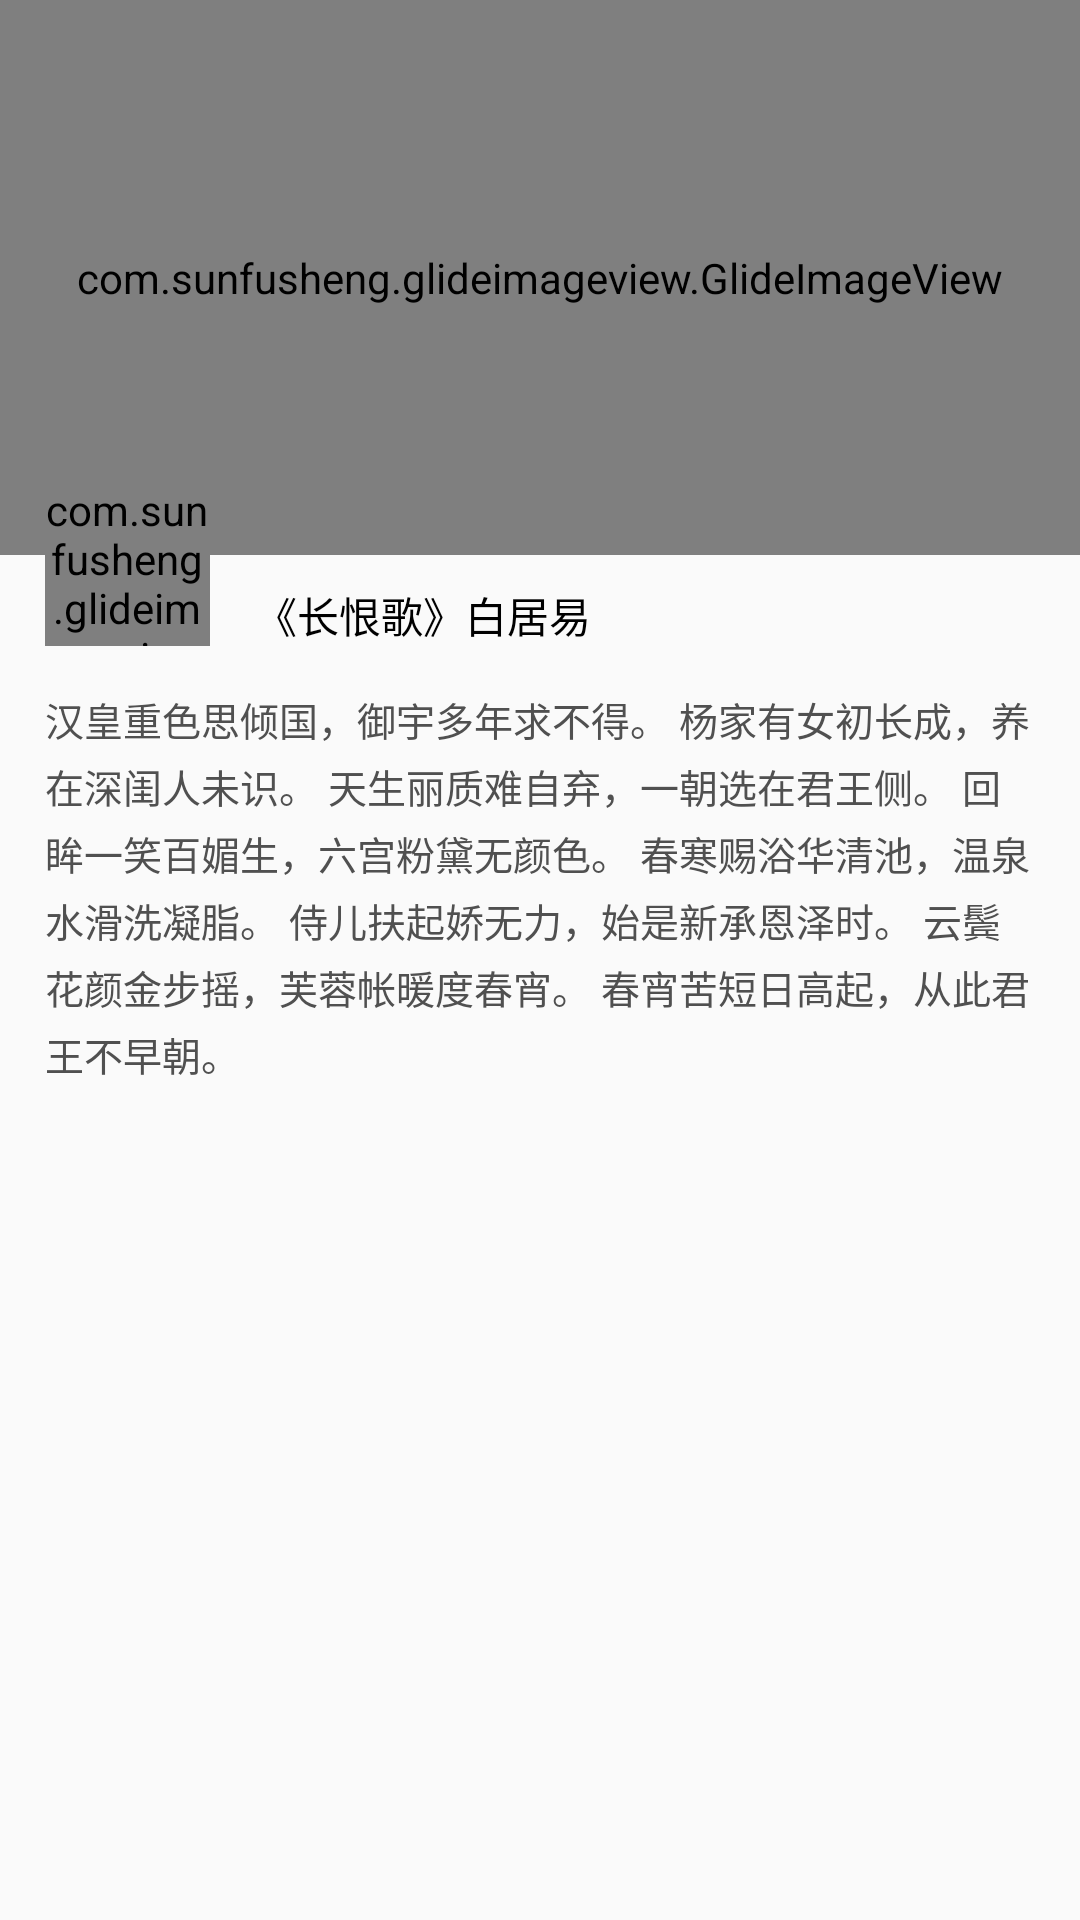

Here is an Android app screen rendered from its layout file. Give the layout XML and the strings, colors and styles it references.
<!-- AndroidManifest.xml: application theme AppTheme -->
<!-- res/layout/recycler_item_recycler1.xml -->
<?xml version="1.0" encoding="utf-8"?>
<RelativeLayout xmlns:android="http://schemas.android.com/apk/res/android"
    xmlns:app="http://schemas.android.com/apk/res-auto"
    xmlns:tools="http://schemas.android.com/tools"
    android:id="@+id/rl_game_info"
    android:layout_width="match_parent"
    android:layout_height="wrap_content"
    android:background="@drawable/shape_bg_0xffededed_cornersfive">

    <com.sunfusheng.glideimageview.GlideImageView
        android:id="@+id/iv_game_image"
        android:layout_width="match_parent"
        android:layout_height="185dp"
        android:scaleType="centerCrop"
        android:src="@mipmap/pic_image"
        app:siv_pressed_alpha="0"
        app:siv_radius_top_left="5dp"
        app:siv_radius_top_right="5dp"
        app:siv_shape_type="rectangle" />

    <com.sunfusheng.glideimageview.GlideImageView
        android:id="@+id/iv_game_icon"
        android:layout_width="55dp"
        android:layout_height="55dp"
        android:layout_below="@+id/iv_game_image"
        android:layout_marginLeft="15dp"
        android:layout_marginTop="-25dp"
        android:layout_marginBottom="15dp"
        android:scaleType="centerCrop"
        android:src="@mipmap/ic_game_icon"
        app:siv_pressed_alpha="0"
        app:siv_pressed_color="@android:color/transparent"
        app:siv_radius="10dp"
        app:siv_shape_type="rectangle"
        tools:ignore="RtlHardcoded" />

    <TextView
        android:id="@+id/tv_game_name"
        android:layout_width="wrap_content"
        android:layout_height="wrap_content"
        android:layout_alignBottom="@+id/iv_game_icon"
        android:layout_marginLeft="15dp"
        android:layout_toRightOf="@id/iv_game_icon"
        android:ellipsize="end"
        android:gravity="fill_horizontal"
        android:maxLines="1"
        android:text="《长恨歌》白居易"
        android:textColor="#ff000000"
        android:textSize="14sp"
        tools:ignore="HardcodedText,RtlHardcoded" />

    <TextView
        android:id="@+id/tv_game_description"
        android:layout_width="match_parent"
        android:layout_height="wrap_content"
        android:layout_below="@+id/iv_game_icon"
        android:layout_marginLeft="15dp"
        android:layout_marginRight="15dp"
        android:layout_marginBottom="15dp"
        android:gravity="fill_horizontal"
        android:lineSpacingMultiplier="1.2"
        android:text="汉皇重色思倾国，御宇多年求不得。
杨家有女初长成，养在深闺人未识。
天生丽质难自弃，一朝选在君王侧。
回眸一笑百媚生，六宫粉黛无颜色。
春寒赐浴华清池，温泉水滑洗凝脂。
侍儿扶起娇无力，始是新承恩泽时。
云鬓花颜金步摇，芙蓉帐暖度春宵。
春宵苦短日高起，从此君王不早朝。"
        android:textColor="#ff505050"
        android:textSize="13sp"
        tools:ignore="HardcodedText" />
</RelativeLayout>
<!-- resources referenced by this layout -->
<resources>
  <!-- mipmap ic_game_icon: webp bitmap (mipmap-xxxhdpi, 10000 bytes) -->
  <!-- mipmap pic_image: webp bitmap (mipmap-xxxhdpi, 215202 bytes) -->
  <style name="AppTheme" parent="Theme.AppCompat.Light.DarkActionBar">
          
          <item name="colorPrimary">@color/colorPrimary</item>
          <item name="colorPrimaryDark">@color/colorPrimaryDark</item>
          <item name="colorAccent">@color/colorAccent</item>
          <item name="windowActionBar">false</item>
          <item name="windowNoTitle">true</item>
      </style>
  <!-- not gathered from this repository: default colours our renderer supplied (Android Studio template values) -->
  <color name="colorPrimary">#FF6200EE</color>
  <color name="colorPrimaryDark">#FF3700B3</color>
  <color name="colorAccent">#FF03DAC5</color>
</resources>
